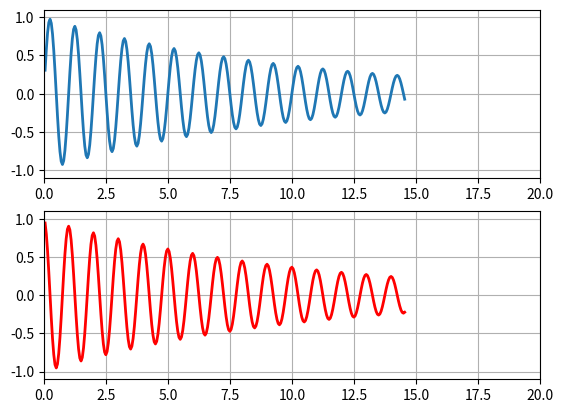

Python code for this plot: (Note: this script raises an exception after producing the figure.)
import matplotlib.pyplot as plt
import matplotlib.animation as animation
import numpy as np

def data_gen():
    t = data_gen.t
    cnt = 0
    while cnt < 1000:
        cnt+=1
        t += 0.05
        y1 = np.sin(2*np.pi*t) * np.exp(-t/10.)
        y2 = np.cos(2*np.pi*t) * np.exp(-t/10.)
        # adapted the data generator to yield both sin and cos
        yield t, y1, y2

data_gen.t = 0

# create a figure with two subplots
fig, (ax1, ax2) = plt.subplots(2,1)

# intialize two line objects (one in each axes)
line1, = ax1.plot([], [], lw=2)
line2, = ax2.plot([], [], lw=2, color='r')
line = [line1, line2]

# the same axes initalizations as before (just now we do it for both of them)
for ax in [ax1, ax2]:
    ax.set_ylim(-1.1, 1.1)
    ax.set_xlim(0, 5)
    ax.grid()

# initialize the data arrays
xdata, y1data, y2data = [], [], []
def run(data):
    # update the data
    t, y1, y2 = data
    xdata.append(t)
    y1data.append(y1)
    y2data.append(y2)

    # axis limits checking. Same as before, just for both axes
    for ax in [ax1, ax2]:
        xmin, xmax = ax.get_xlim()
        if t >= xmax:
            ax.set_xlim(xmin, 2*xmax)
            ax.figure.canvas.draw()

    # update the data of both line objects
    line[0].set_data(xdata, y1data)
    line[1].set_data(xdata, y2data)

    return line

ani = animation.FuncAnimation(fig, run, data_gen, blit=True, interval=20,
    repeat=False)
ani.save('test.mp4', fps=20)
#plt.show()
